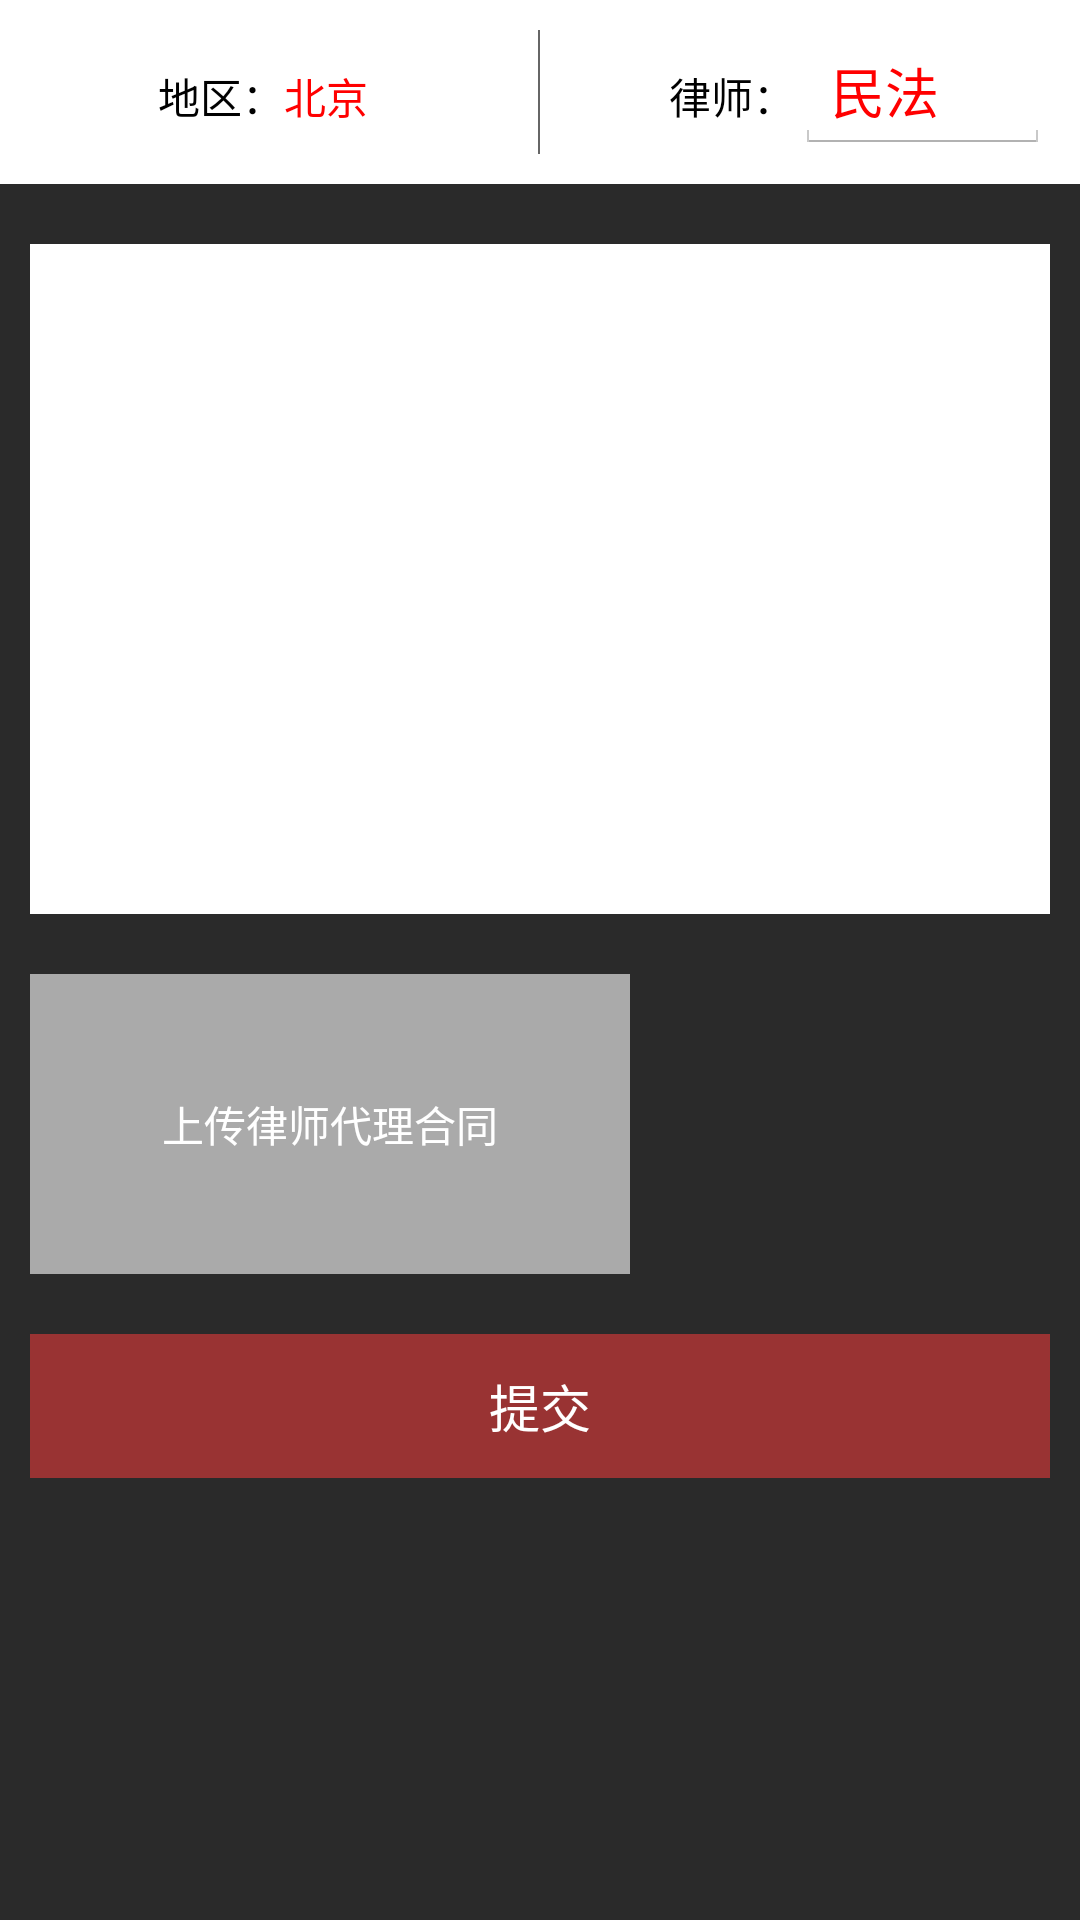

Here is an Android app screen rendered from its layout file. Give the layout XML and the strings, colors and styles it references.
<!-- AndroidManifest.xml: application theme AppTheme -->
<!-- res/layout/activity_expose.xml -->
<?xml version="1.0" encoding="utf-8"?>
<ScrollView xmlns:android="http://schemas.android.com/apk/res/android"
    android:layout_width="match_parent"
    android:layout_height="match_parent">

    <LinearLayout
        android:orientation="vertical"
        android:layout_width="match_parent"
        android:layout_height="match_parent">


        <LinearLayout
            android:layout_width="match_parent"
            android:layout_height="wrap_content"
            android:layout_marginBottom="10dp"
            android:background="#fff"
            android:padding="10dp"
            android:orientation="horizontal">

            <TextView
                android:layout_width="0dp"
                android:layout_height="wrap_content"
                android:layout_weight="1"
                android:gravity="right"
                android:text="地区："
                android:textColor="@android:color/black" />

            <TextView
                android:layout_width="0dp"
                android:layout_height="wrap_content"
                android:layout_weight="1"
                android:text="北京"
                android:textColor="#f00" />

            <View style="@style/Divider.Vertical" />

            <TextView
                android:layout_width="0dp"
                android:layout_height="wrap_content"
                android:layout_weight="1"
                android:gravity="right"
                android:text="律师："
                android:textColor="@android:color/black" />

            <EditText
                android:layout_width="0dp"
                android:layout_height="wrap_content"
                android:layout_weight="1"
                android:text="民法"
                android:textColor="#f00" />
        </LinearLayout>

        <EditText
            android:layout_width="match_parent"
            android:layout_height="wrap_content"
            android:layout_margin="10dp"
            android:gravity="top"
            android:padding="5dp"
            android:lines="10"
            android:textColor="@android:color/black"
            android:background="@android:color/white" />

        <FrameLayout
            android:layout_width="200dp"
            android:layout_height="100dp"
            android:layout_margin="10dp"
            android:background="@android:color/darker_gray">

            <TextView
                android:layout_width="wrap_content"
                android:layout_height="wrap_content"
                android:layout_gravity="center"
                android:text="上传律师代理合同" />

            <ImageView
                android:layout_width="200dp"
                android:layout_height="100dp" />
        </FrameLayout>

        <Button
            android:layout_width="match_parent"
            android:layout_height="wrap_content"
            android:layout_margin="10dp"
            android:padding="10dp"
            android:background="#933"
            android:textColor="@android:color/white"
            android:textSize="17sp"
            android:text="提交" />

    </LinearLayout>
</ScrollView>
<!-- resources referenced by this layout -->
<resources>
  <style name="Divider.Vertical">
          <item name="android:layout_height">match_parent</item>
          <item name="android:layout_width">0.5dp</item>
      </style>
  <style name="AppTheme" parent="android:Theme.Holo.Light.DarkActionBar">
          
          <item name="android:windowBackground">@color/activity_bg</item>
          <item name="android:textColor">@android:color/white</item>
      </style>
  <color name="activity_bg">#2a2a2a</color>
</resources>
